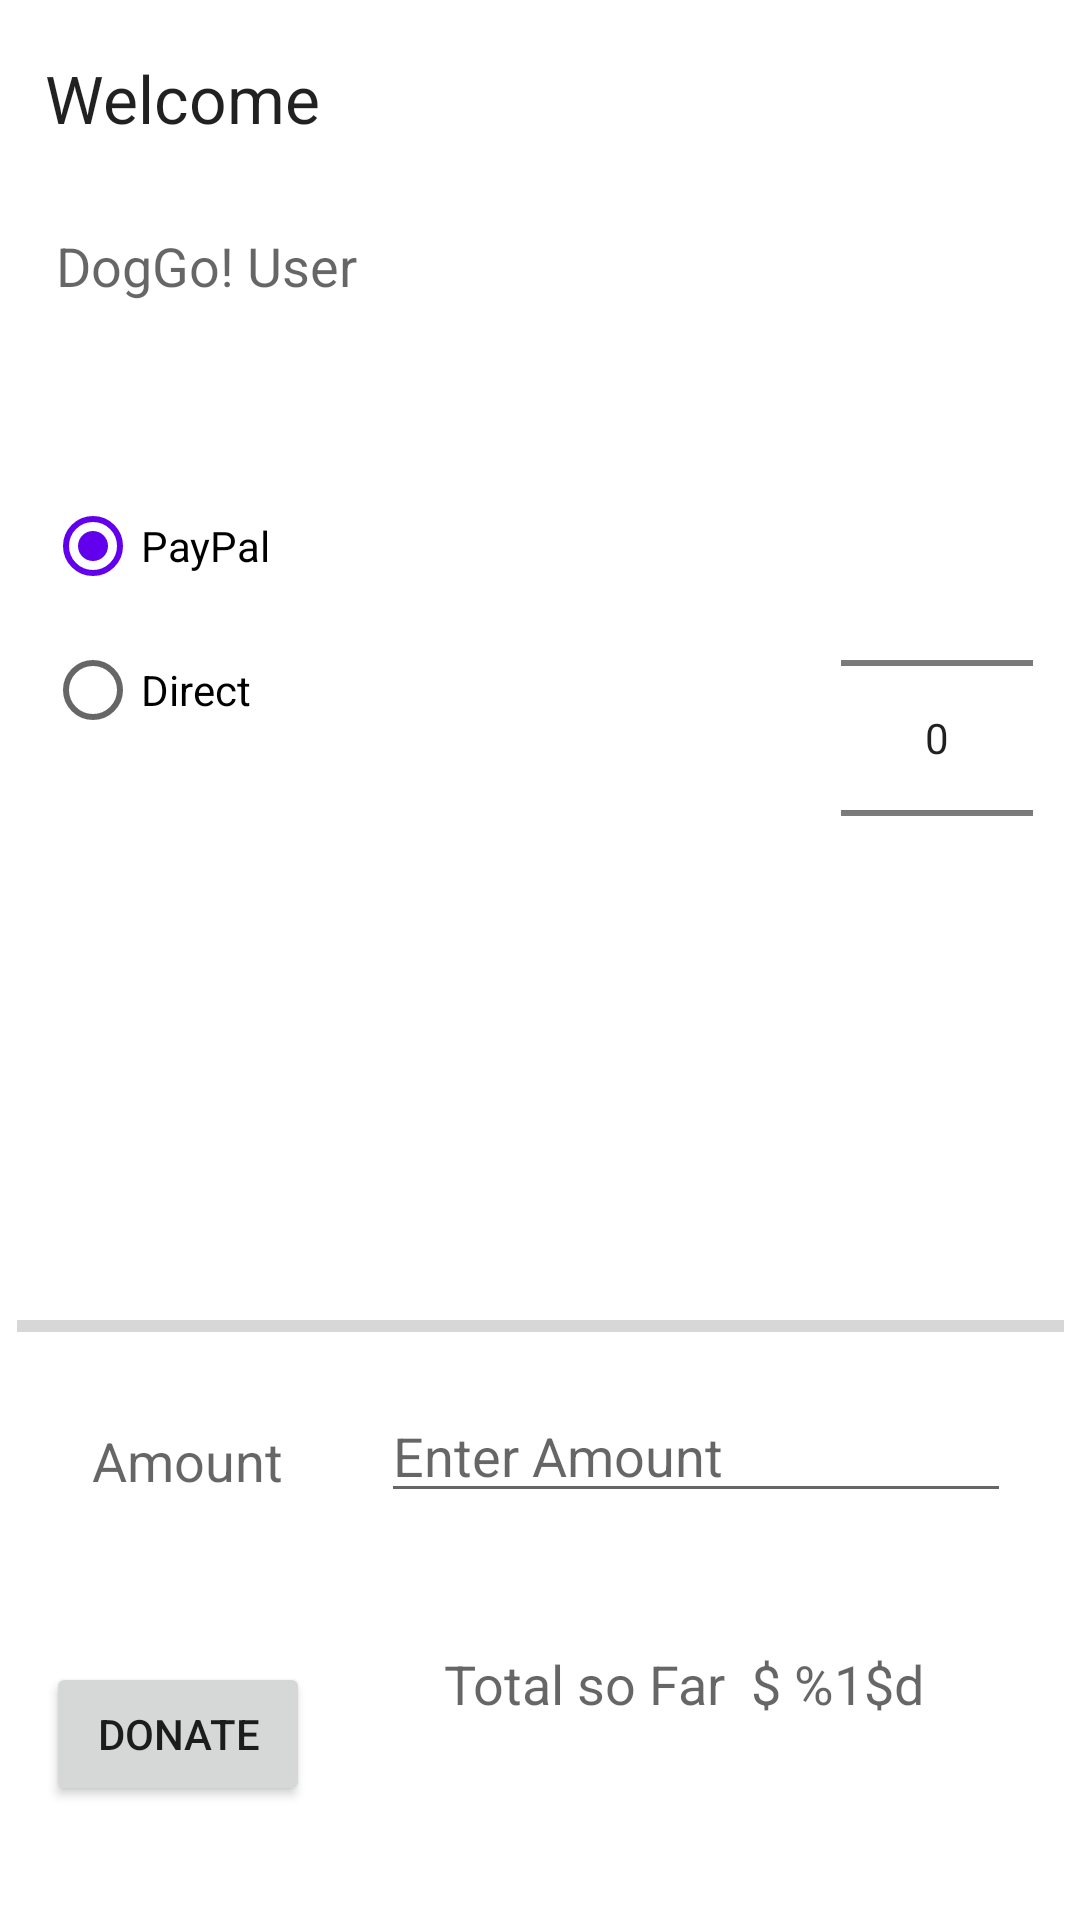

The Android layout XML behind this screen, and the referenced resources:
<!-- AndroidManifest.xml: application theme Theme.DonationX -->
<!-- res/layout/fragment_donate2.xml -->
<?xml version="1.0" encoding="utf-8"?>
<androidx.constraintlayout.widget.ConstraintLayout xmlns:android="http://schemas.android.com/apk/res/android"
    xmlns:app="http://schemas.android.com/apk/res-auto"
    xmlns:tools="http://schemas.android.com/tools"
    android:id="@+id/donateFragment"
    android:layout_width="match_parent"
    android:layout_height="match_parent"
    tools:context=".ui.donate.DonateFragment">

    <TextView
        android:id="@+id/donateTitle"
        android:layout_width="188dp"
        android:layout_height="30dp"
        android:layout_alignParentStart="true"
        android:layout_alignParentTop="true"
        android:layout_alignParentEnd="true"
        android:layout_marginStart="8dp"
        android:layout_marginTop="8dp"
        android:layout_marginEnd="8dp"
        android:layout_marginBottom="8dp"
        android:text="Welcome"
        android:textAppearance="?android:attr/textAppearanceLarge"
        app:layout_constraintBottom_toBottomOf="parent"
        app:layout_constraintEnd_toEndOf="parent"
        app:layout_constraintHorizontal_bias="0.044"
        app:layout_constraintStart_toStartOf="parent"
        app:layout_constraintTop_toTopOf="parent"
        app:layout_constraintVertical_bias="0.017" />


    <TextView
        android:id="@+id/donateSubtitle"
        android:layout_width="wrap_content"
        android:layout_height="wrap_content"
        android:layout_below="@+id/donateTitle"
        android:layout_alignEnd="@+id/donateTitle"
        android:layout_alignParentStart="true"
        android:layout_marginStart="8dp"
        android:layout_marginTop="8dp"
        android:layout_marginEnd="8dp"
        android:layout_marginBottom="8dp"
        android:text="DogGo! User"
        android:textAppearance="?android:attr/textAppearanceMedium"
        app:layout_constraintBottom_toBottomOf="parent"
        app:layout_constraintEnd_toEndOf="parent"
        app:layout_constraintHorizontal_bias="0.044"
        app:layout_constraintStart_toStartOf="parent"
        app:layout_constraintTop_toTopOf="parent"
        app:layout_constraintVertical_bias="0.114" />

    <Button
        android:id="@+id/donateButton"
        android:layout_width="wrap_content"
        android:layout_height="wrap_content"
        android:layout_alignParentBottom="true"
        android:layout_centerHorizontal="true"
        android:layout_marginStart="8dp"
        android:layout_marginTop="8dp"
        android:layout_marginEnd="8dp"
        android:layout_marginBottom="8dp"
        android:text="@string/donateButton"
        app:layout_constraintBottom_toBottomOf="parent"
        app:layout_constraintEnd_toEndOf="parent"
        app:layout_constraintHorizontal_bias="0.028"
        app:layout_constraintStart_toStartOf="parent"
        app:layout_constraintTop_toTopOf="parent"
        app:layout_constraintVertical_bias="0.948" />

    <RadioGroup
        android:id="@+id/paymentMethod"
        android:layout_width="181dp"
        android:layout_height="128dp"
        android:layout_above="@+id/progressBar"
        android:layout_below="@+id/donateSubtitle"
        android:layout_alignParentStart="true"
        android:layout_marginStart="8dp"
        android:layout_marginTop="8dp"
        android:layout_marginEnd="8dp"
        android:layout_marginBottom="8dp"
        android:layout_toStartOf="@+id/amountPicker"
        app:layout_constraintBottom_toBottomOf="parent"
        app:layout_constraintEnd_toEndOf="parent"
        app:layout_constraintHorizontal_bias="0.042"
        app:layout_constraintStart_toStartOf="parent"
        app:layout_constraintTop_toTopOf="@+id/donateTitle"
        app:layout_constraintVertical_bias="0.276">

        <RadioButton
            android:id="@+id/PayPal"
            android:layout_width="97dp"
            android:layout_height="wrap_content"
            android:checked="true"
            android:text="@string/paypal" />

        <RadioButton
            android:id="@+id/Direct"
            android:layout_width="97dp"
            android:layout_height="wrap_content"
            android:checked="false"
            android:text="@string/direct" />
    </RadioGroup>

    <NumberPicker
        android:id="@+id/amountPicker"
        android:layout_width="wrap_content"
        android:layout_height="wrap_content"
        android:layout_alignEnd="@+id/donateSubtitle"
        android:layout_marginStart="8dp"
        android:layout_marginTop="8dp"
        android:layout_marginEnd="8dp"
        android:layout_marginBottom="8dp"
        app:layout_constraintBottom_toBottomOf="parent"
        app:layout_constraintEnd_toEndOf="parent"
        app:layout_constraintHorizontal_bias="0.973"
        app:layout_constraintStart_toStartOf="parent"
        app:layout_constraintTop_toTopOf="parent"
        app:layout_constraintVertical_bias="0.333" />

    <ProgressBar
        android:id="@+id/progressBar"
        style="?android:attr/progressBarStyleHorizontal"
        android:layout_width="349dp"
        android:layout_height="14dp"
        android:layout_above="@+id/donateButton"
        android:layout_alignEnd="@+id/donateSubtitle"
        android:layout_alignParentStart="true"
        android:layout_marginStart="8dp"
        android:layout_marginTop="8dp"
        android:layout_marginEnd="8dp"
        android:layout_marginBottom="8dp"
        android:indeterminate="false"
        app:layout_constraintBottom_toBottomOf="parent"
        app:layout_constraintEnd_toEndOf="parent"
        app:layout_constraintHorizontal_bias="0.526"
        app:layout_constraintStart_toStartOf="parent"
        app:layout_constraintTop_toTopOf="parent"
        app:layout_constraintVertical_bias="0.7" />

    <TextView
        android:id="@+id/amount"
        android:layout_width="wrap_content"
        android:layout_height="wrap_content"
        android:layout_marginStart="8dp"
        android:layout_marginTop="8dp"
        android:layout_marginEnd="8dp"
        android:layout_marginBottom="8dp"
        android:text="@string/amount"
        android:textAppearance="@android:style/TextAppearance.Material.Medium"
        app:layout_constraintBottom_toBottomOf="parent"
        app:layout_constraintEnd_toEndOf="parent"
        app:layout_constraintHorizontal_bias="0.081"
        app:layout_constraintStart_toStartOf="parent"
        app:layout_constraintTop_toTopOf="parent"
        app:layout_constraintVertical_bias="0.778" />

    <TextView
        android:id="@+id/total"
        android:layout_width="wrap_content"
        android:layout_height="wrap_content"
        android:layout_marginStart="8dp"
        android:layout_marginTop="8dp"
        android:layout_marginEnd="8dp"
        android:layout_marginBottom="8dp"
        android:text="@string/total"
        android:textAppearance="@android:style/TextAppearance.Material.Medium"
        app:layout_constraintBottom_toBottomOf="parent"
        app:layout_constraintEnd_toEndOf="parent"
        app:layout_constraintHorizontal_bias="0.56"
        app:layout_constraintStart_toStartOf="parent"
        app:layout_constraintTop_toTopOf="parent"
        app:layout_constraintVertical_bias="0.902" />

    <TextView
        android:id="@+id/totalSoFar"
        android:layout_width="wrap_content"
        android:layout_height="wrap_content"
        android:layout_marginStart="8dp"
        android:layout_marginTop="8dp"
        android:layout_marginEnd="8dp"
        android:layout_marginBottom="8dp"
        android:text="@string/totalSoFar"
        android:textAppearance="@android:style/TextAppearance.Material.Medium"
        app:layout_constraintBottom_toBottomOf="parent"
        app:layout_constraintEnd_toEndOf="parent"
        app:layout_constraintHorizontal_bias="0.846"
        app:layout_constraintStart_toStartOf="parent"
        app:layout_constraintTop_toTopOf="parent"
        app:layout_constraintVertical_bias="0.902" />

    <EditText
        android:id="@+id/paymentAmount"
        android:layout_width="wrap_content"
        android:layout_height="wrap_content"
        android:layout_marginStart="8dp"
        android:layout_marginTop="8dp"
        android:layout_marginEnd="8dp"
        android:layout_marginBottom="8dp"
        android:autofillHints="Please Enter an Amount"
        android:ems="10"
        android:hint="@string/enter_amount"
        android:inputType="number"
        app:layout_constraintBottom_toBottomOf="parent"
        app:layout_constraintEnd_toEndOf="parent"
        app:layout_constraintHorizontal_bias="0.888"
        app:layout_constraintStart_toStartOf="parent"
        app:layout_constraintTop_toTopOf="parent"
        app:layout_constraintVertical_bias="0.781" />

</androidx.constraintlayout.widget.ConstraintLayout>
<!-- resources referenced by this layout -->
<resources>
  <string name="amount">Amount</string>
  <string name="direct">Direct</string>
  <string name="donateButton">Donate</string>
  <string name="enter_amount">Enter Amount</string>
  <string name="paypal">PayPal</string>
  <string name="total">Total so Far</string>
  <string name="totalSoFar">$ %1$d</string>
  <style name="Theme.DonationX" parent="Theme.MaterialComponents.DayNight.NoActionBar">
          <item name="colorPrimary">@color/purple_500</item>
          <item name="colorPrimaryVariant">@color/purple_200</item>
          <item name="colorOnPrimary">@color/offset</item>
          <item name="colorSecondary">@color/purple_500</item>
          <item name="colorOnSecondary">@color/black</item>
          <item name="android:statusBarColor" tools:targetApi="l">?attr/colorPrimaryVariant</item>
      </style>
  <color name="purple_500">#FF6200EE</color>
  <color name="purple_200">#FFBB86FC</color>
  <color name="offset">#C8BBDF</color>
  <color name="black">#FF000000</color>
</resources>
